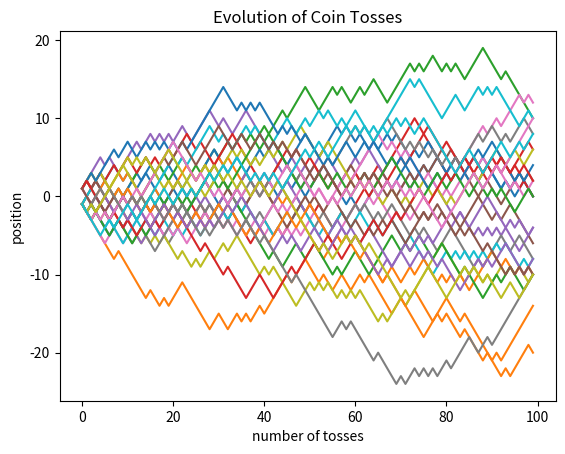

Write Python code to recreate this figure.
import numpy as np
rng = np.random.default_rng()

import matplotlib.pyplot as plt

#generate a matrix full of 0 and 1 then convert the 0s to -1
def simulation(number_of_tosses, number_of_iteration):
    """
    Simulate multiple random coin flips.

    Logic
    ----------
    Creates a maxtrix of shape (number_of_iteration, number_of_tosses) 
    full of 1s and 0s then convert the 0s into -1
    """

    matrix = rng.integers(2, size = (number_of_iteration, number_of_tosses)) * 2 - 1

    cumsum = np.cumsum(matrix, axis = 1)

    return cumsum

def plot(number_of_tosses, number_of_iteration):

    cumsum = simulation(number_of_tosses, number_of_iteration)

    x = np.arange(number_of_tosses)

    for i in range(number_of_iteration):

        y = cumsum[i,:]
        plt.plot(x, y, label = f"iteration #{i+1}")

    plt.xlabel("number of tosses")
    plt.ylabel("position")
    plt.title("Evolution of Coin Tosses")
    plt.savefig("monte-carlo-coin-flip.png")
    plt.show()

if __name__ == "__main__":
    plot(100, 30)
